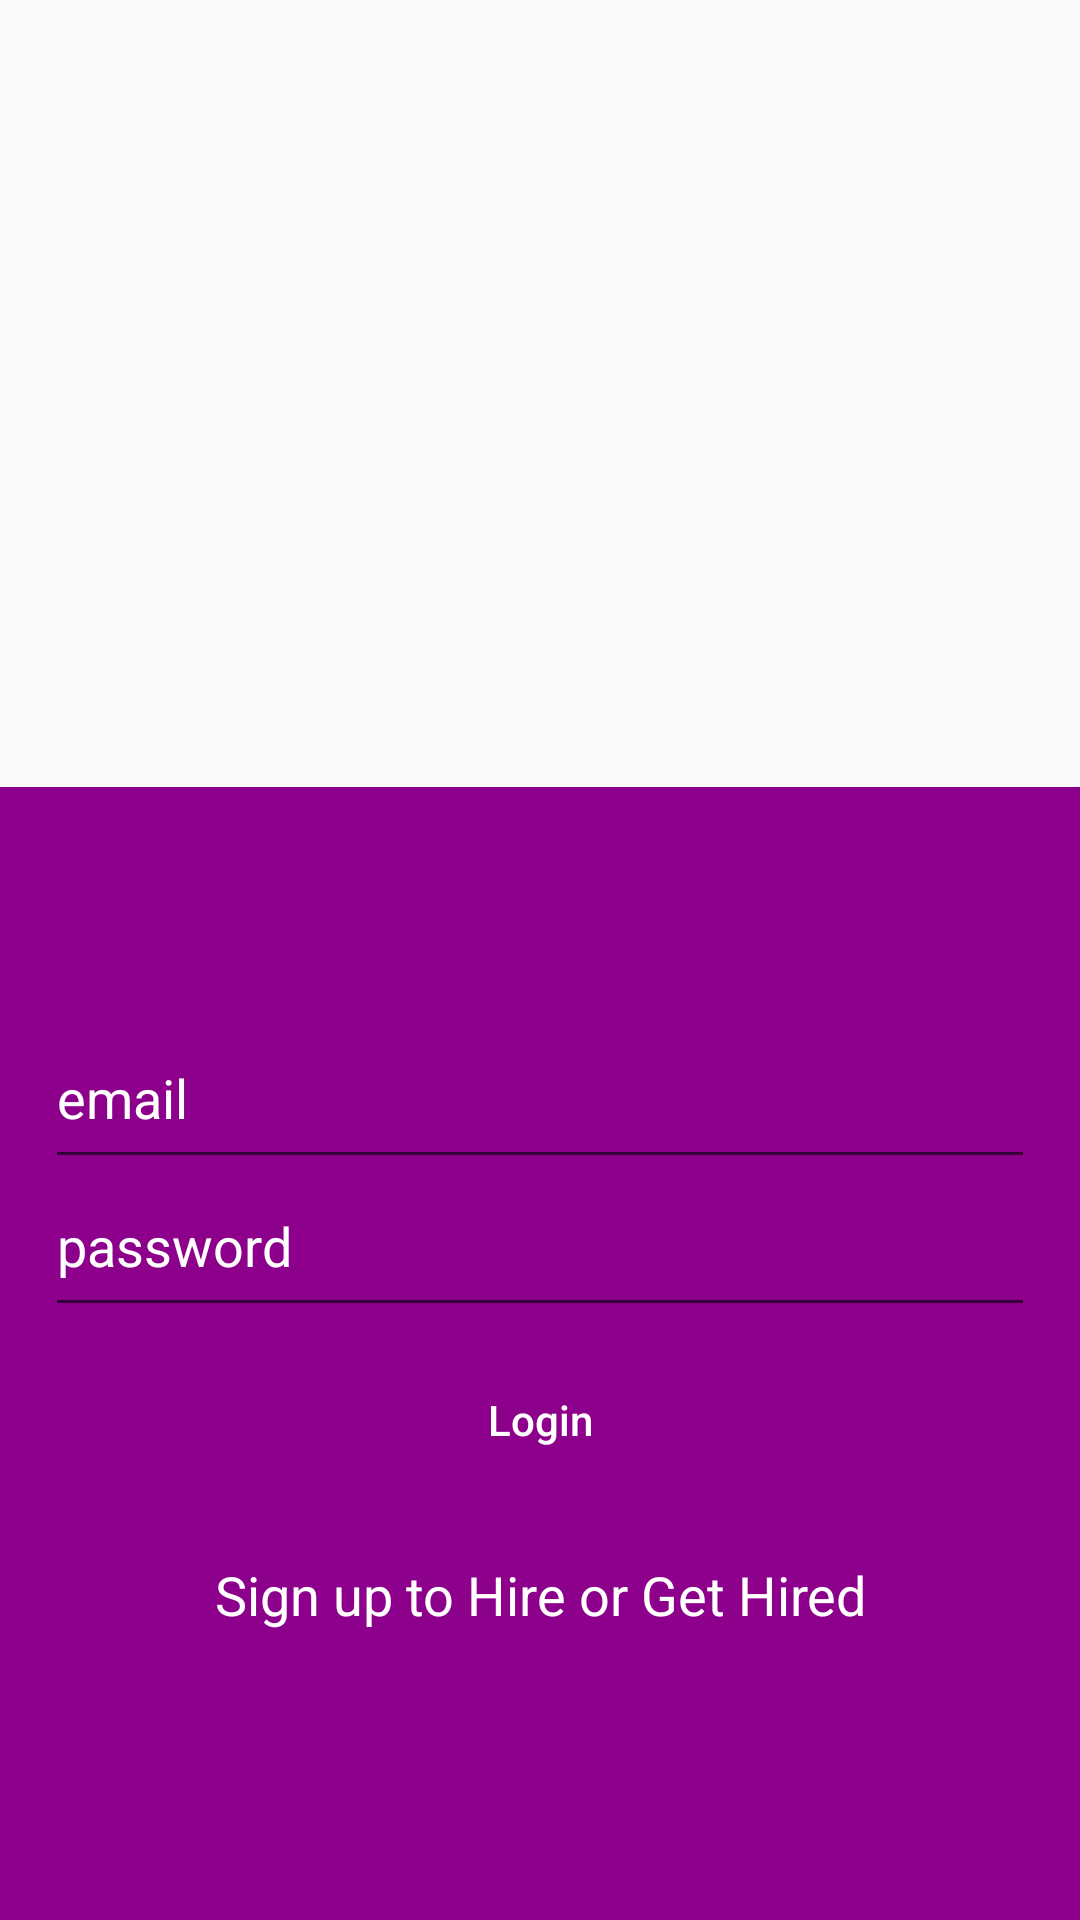

Android layout source for this screen:
<!-- AndroidManifest.xml: application theme AppTheme -->
<!-- res/layout/activity_main.xml -->
<?xml version="1.0" encoding="utf-8"?>
<LinearLayout xmlns:android="http://schemas.android.com/apk/res/android"
    xmlns:app="http://schemas.android.com/apk/res-auto"
    xmlns:tools="http://schemas.android.com/tools"
    android:layout_width="match_parent"
    android:layout_height="match_parent"
    android:orientation="vertical"
    tools:context=".MainActivity">

    <RelativeLayout
        android:layout_width="match_parent"
        android:layout_height="wrap_content"
        android:layout_weight="1">

        <ImageView
            android:layout_width="85dp"
            android:layout_height="100dp"
            android:layout_centerHorizontal="true"
            android:layout_centerVertical="true"
            android:background="@drawable/app_logo" />

    </RelativeLayout>


    <RelativeLayout
        android:layout_width="match_parent"
        android:layout_height="wrap_content"
        android:layout_weight="1"
        android:background="@color/colorPrimary">

        <LinearLayout
            android:layout_width="match_parent"
            android:layout_height="wrap_content"
            android:layout_centerVertical="true"
            android:orientation="vertical"
            android:paddingLeft="15dp"
            android:paddingRight="15dp">


            <EditText
                android:id="@+id/editTextEmail"
                android:layout_width="match_parent"
                android:layout_height="wrap_content"
                android:fontFamily="sans-serif"
                android:hint="email"
                android:inputType="textEmailAddress"
                android:paddingBottom="15dp"
                android:textColorHint="@color/colorAccent" />

            <EditText
                android:id="@+id/editTextPassword"
                android:layout_width="match_parent"
                android:layout_height="wrap_content"
                android:fontFamily="sans-serif"
                android:hint="password"
                android:inputType="textPassword"
                android:paddingBottom="15dp"
                android:textColorHint="@color/colorAccent" />

            <Button
                android:id="@+id/buttonLogin"
                android:layout_width="match_parent"
                android:layout_height="wrap_content"
                android:layout_gravity="center"
                android:layout_margin="7dp"
                android:background="@drawable/rounded_button_transparent"
                android:text="Login"
                android:textAllCaps="false"
                android:textColor="@color/colorAccent" />

            <TextView
                android:id="@+id/textViewSignup"
                android:layout_width="match_parent"
                android:layout_height="wrap_content"
                android:padding="15dp"
                android:text="Sign up to Hire or Get Hired"
                android:textAlignment="center"
                android:textAppearance="@style/Base.TextAppearance.AppCompat.Medium"
                android:textColor="@color/colorAccent" />


        </LinearLayout>

        <ProgressBar
            android:id="@+id/progressbar"
            android:layout_width="wrap_content"
            android:layout_height="wrap_content"
            android:layout_centerHorizontal="true"
            android:layout_centerVertical="true"
            android:visibility="gone" />
    </RelativeLayout>

</LinearLayout>
<!-- resources referenced by this layout -->
<resources>
  <color name="colorAccent">#ffffff</color>
  <color name="colorPrimary">#8c008c</color>
  <style name="AppTheme" parent="Base.Theme.AppCompat.Light.DarkActionBar">
          
          <item name="colorPrimary">@color/colorPrimary</item>
          <item name="colorPrimaryDark">@color/colorPrimaryDark</item>
          <item name="colorAccent">@color/colorAccent</item>
      </style>
  <color name="colorPrimaryDark">#303F9F</color>
</resources>
